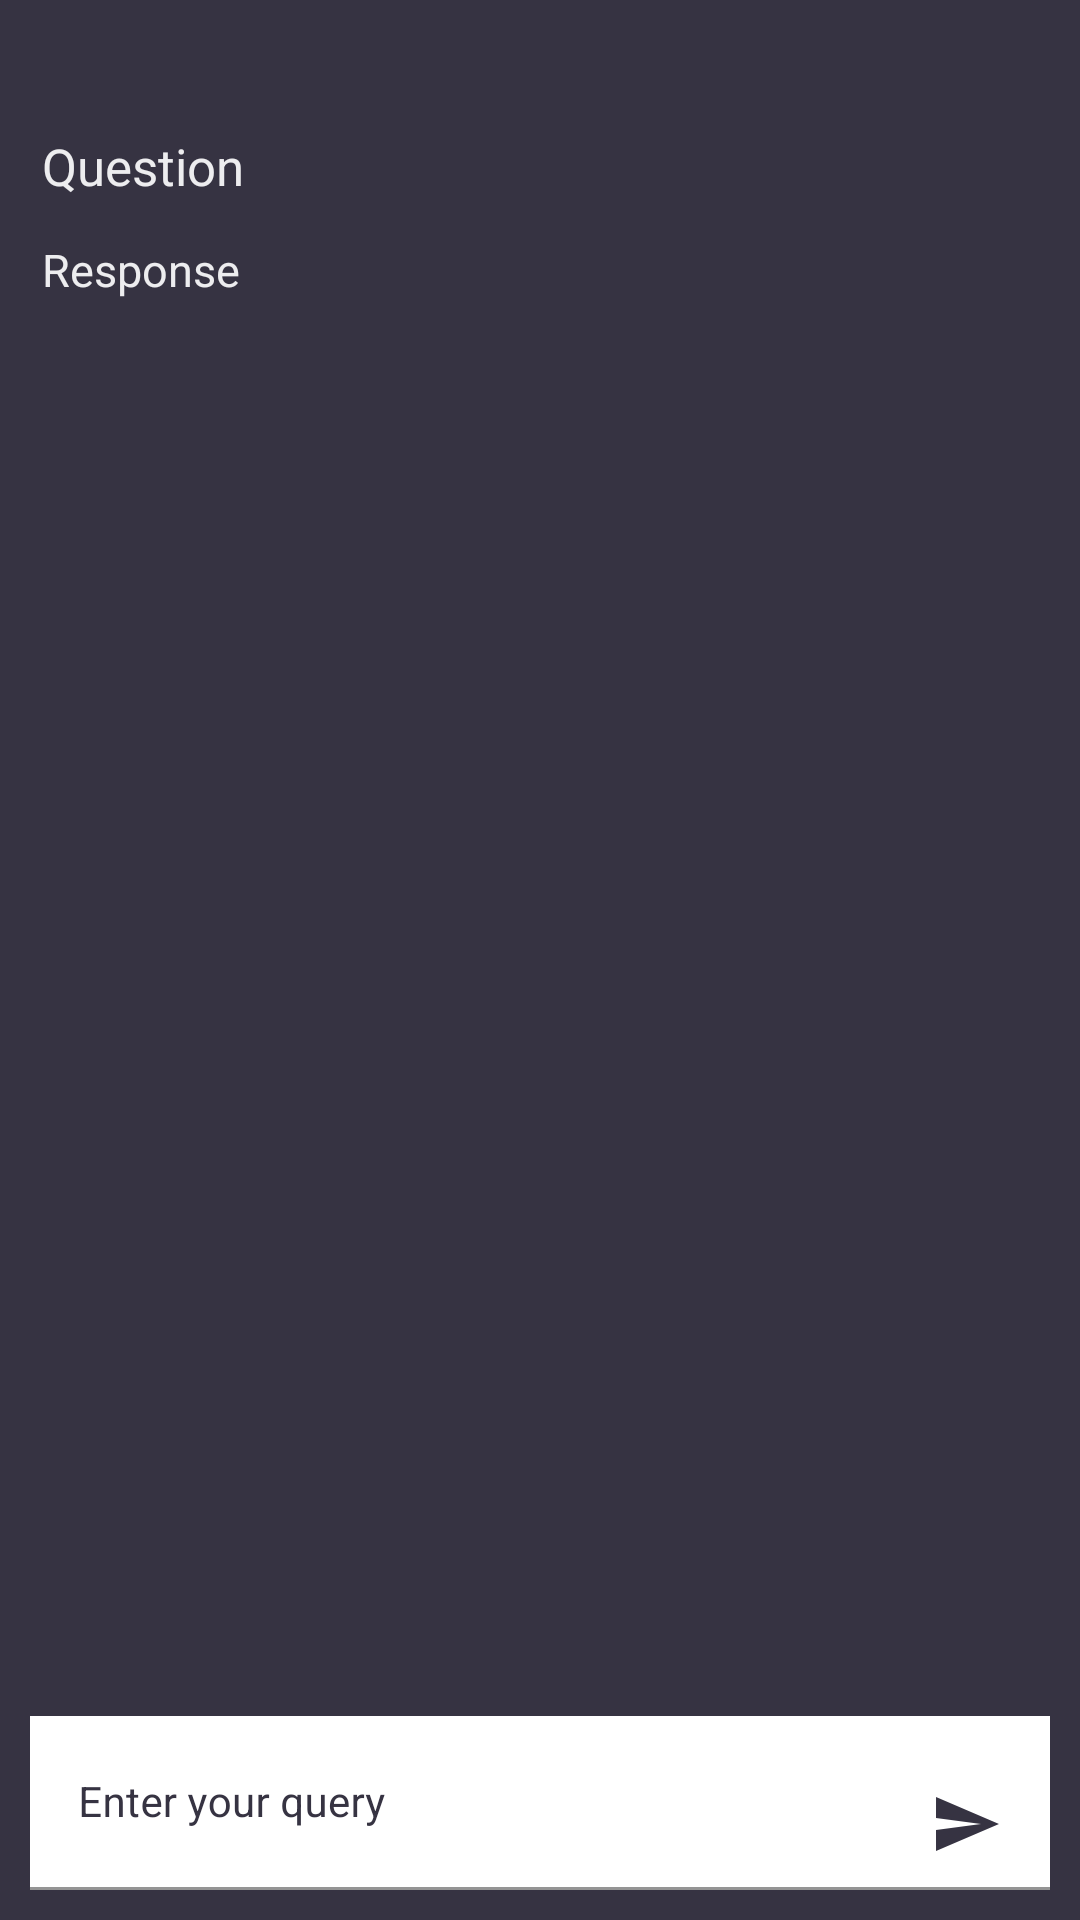

Here is an Android app screen rendered from its layout file. Give the layout XML and the strings, colors and styles it references.
<!-- AndroidManifest.xml: application theme Theme.SocialMediaApp -->
<!-- res/layout/activity_chatbot.xml -->
<?xml version="1.0" encoding="utf-8"?>
<androidx.constraintlayout.widget.ConstraintLayout xmlns:android="http://schemas.android.com/apk/res/android"
    xmlns:app="http://schemas.android.com/apk/res-auto"
    xmlns:tools="http://schemas.android.com/tools"
    android:layout_width="match_parent"
    android:layout_height="match_parent"
    tools:context=".Chatbot">

    <RelativeLayout
        android:layout_width="match_parent"
        android:layout_height="match_parent"
        android:background="@color/back_color">
        <ScrollView
            android:layout_width="match_parent"
            android:layout_height="match_parent"
            android:layout_above="@id/idTILQuery"
            android:layout_alignParentTop="true"
            android:layout_marginStart="5dp"
            android:layout_marginTop="5dp"
            android:layout_marginEnd="5dp"
            android:layout_marginBottom="5dp"
            android:padding="5dp">

            <LinearLayout
                android:layout_width="match_parent"
                android:layout_height="match_parent"
                android:orientation="vertical">

                
                <TextView
                    android:id="@+id/idTVQuestion"
                    android:layout_width="match_parent"
                    android:layout_height="match_parent"
                    android:layout_marginTop="30dp"
                    android:padding="4dp"
                    android:text="Question"
                    android:textColor="@color/colorGrayWhite"
                    android:textSize="17sp" />

                
                <TextView
                    android:id="@+id/txtResponse"
                    android:layout_width="match_parent"
                    android:layout_height="match_parent"
                    android:layout_marginTop="5dp"
                    android:padding="4dp"
                    android:text="Response"
                    android:textColor="@color/colorGrayWhite"
                    android:textSize="15sp" />
            </LinearLayout>

        </ScrollView>
        
        <com.google.android.material.textfield.TextInputLayout
            android:id="@+id/idTILQuery"

            android:layout_width="match_parent"
            android:layout_height="wrap_content"
            android:layout_alignParentBottom="true"
            android:layout_margin="5dp"
            android:hint="Enter your query"
            android:padding="5dp"
            android:textColorHint="@color/back_color"
            app:hintTextColor="@color/back_color">

            <com.google.android.material.textfield.TextInputEditText
                android:id="@+id/etQuestion"
                android:layout_width="match_parent"
                android:layout_height="match_parent"
                android:background="@color/white"
                android:drawableEnd="@drawable/ic_send1"
                android:drawableTint="@color/back_color"
                android:ems="10"
                android:imeOptions="actionSend"
                android:importantForAutofill="no"
                android:inputType="textEmailAddress"
                android:textColor="@color/back_color"
                android:textColorHint="@color/back_color"
                android:textSize="14sp" />
        </com.google.android.material.textfield.TextInputLayout>

    </RelativeLayout>

</androidx.constraintlayout.widget.ConstraintLayout>
<!-- resources referenced by this layout -->
<resources>
  <color name="back_color">#363342</color>
  <color name="colorGrayWhite">#EDEDEF</color>
  <color name="white">#FFFFFFFF</color>
  <!-- drawable ic_send1 (drawable) -->
  <vector android:autoMirrored="true" android:height="24dp"
      android:tint="@color/back_color" android:viewportHeight="24"
      android:viewportWidth="24" android:width="24dp" xmlns:android="http://schemas.android.com/apk/res/android">
      <path android:fillColor="@android:color/white" android:pathData="M2.01,21L23,12 2.01,3 2,10l15,2 -15,2z"/>
  </vector>
  <style name="Theme.SocialMediaApp" parent="Theme.MaterialComponents.DayNight.DarkActionBar">
          
          <item name="colorPrimary">@color/purple_500</item>
          <item name="colorPrimaryVariant">@color/purple_700</item>
          <item name="colorOnPrimary">@color/colorGray</item>
          
          <item name="colorSecondary">@color/teal_200</item>
          <item name="colorSecondaryVariant">@color/teal_700</item>
          <item name="colorOnSecondary">@color/black</item>
          
          <item name="android:statusBarColor" tools:targetApi="l">?attr/colorPrimaryVariant</item>
          
      </style>
  <color name="purple_500">#FF6200EE</color>
  <color name="purple_700">#FF3700B3</color>
  <color name="colorGray">#A3A3A3</color>
  <color name="teal_200">#FF03DAC5</color>
  <color name="teal_700">#FF018786</color>
  <color name="black">#FF000000</color>
</resources>
